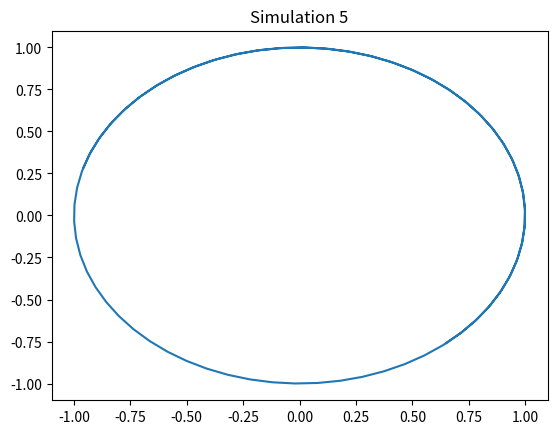

Write Python code to recreate this figure.
import numpy as np
import matplotlib.pyplot as plt
t = np.linspace(0, 10, 100)
x = np.sin(t + 5)
y = np.cos(t + 5)
plt.plot(x, y)
plt.title('Simulation 5')
plt.show()
